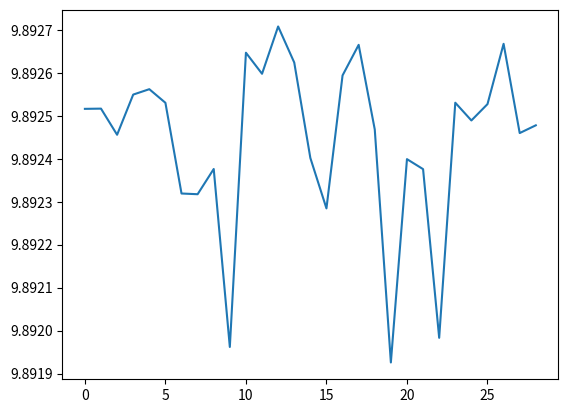

Here is the Python script that generated this plot:
# 这是一个示例 Python 脚本。

# 按 Shift+F10 执行或将其替换为您的代码。
# 按 双击 Shift 在所有地方搜索类、文件、工具窗口、操作和设置。
import math
import random
import matplotlib.pyplot as plt

WORKER_NUMBER = 4
TARGET_NUMBER = 10
MIDDLE = 100
BAD_CHANCE = 20
CRYPTOGRAPHIC_NUMBER = 2 ** 16
BAD_RANGE = 30
GOOD_RANGE = 15


def data_generation(workers_number, target_number, bad_chance, middle, bad_range, good_range):
    data_bank = []
    worker_state = []
    for worker in range(workers_number):
        worker_data_bank = []
        worker_bad_chance = random.randint(0, 100)
        for target in range(target_number):
            if worker_bad_chance < bad_chance:
                temp = random.randint(- bad_range, bad_range)
                if temp < 0:
                    temp = temp - 10
                else:
                    temp = temp + 10
                worker_data_bank.append(middle + temp)
            else:
                worker_data_bank.append(random.randint(middle - good_range, middle + good_range))
        data_bank.append(worker_data_bank)
        if worker_bad_chance < bad_chance:
            worker_state.append("bad")
        else:
            worker_state.append("good")
    return data_bank, worker_state


data, state = data_generation(WORKER_NUMBER, TARGET_NUMBER, BAD_CHANCE, MIDDLE, BAD_RANGE, GOOD_RANGE)

S1 = []
S2 = []
S3 = []


def divide_to_three(data, workers_number, target_number):
    r = []
    for target in range(target_number):
        r1 = random.random()
        r2 = random.uniform(0, r1)
        r3 = 1 - r1 - r2
        r.append([r1, r2, r3])

    for worker in range(workers_number):
        worker_temp_s1 = []
        worker_temp_s2 = []
        worker_temp_s3 = []

        for target in range(target_number):
            data_item = data[worker][target]
            worker_temp_s1.append(data_item * r[target][0])
            worker_temp_s2.append(data_item * r[target][1])
            worker_temp_s3.append(data_item * r[target][2])

        S1.append(worker_temp_s1)
        S2.append(worker_temp_s2)
        S3.append(worker_temp_s3)


divide_to_three(data, WORKER_NUMBER, TARGET_NUMBER)
S = S1, S2, S3


def main(iteration):
    def truth_discovery(databank, workers_number, target_number, iterations):
        truth_S1 = []
        truth_S2 = []
        truth_S3 = []
        truth = [truth_S1, truth_S2, truth_S3]
        w_S1 = []
        w_S2 = []
        w_S3 = []
        w = [w_S1, w_S2, w_S3]
        # 第一轮 随机生成真值
        for i in range(target_number):
            truth_S1.append(random.randint(0, CRYPTOGRAPHIC_NUMBER))
            truth_S2.append(random.randint(0, CRYPTOGRAPHIC_NUMBER))
            truth_S3.append(random.randint(0, CRYPTOGRAPHIC_NUMBER))

        for round in range(iterations):
            # 安全权重更新
            for k in range(3):
                numerator = 0
                for i in range(workers_number):
                    for j in range(target_number):
                        numerator += (S[k][i][j] - truth[k][j]) ** 2

                for i in range(workers_number):
                    denominator = 0
                    for j in range(target_number):
                        denominator += (S[k][i][j] - truth[k][j]) ** 2

                    w[k].append(math.log(numerator / denominator, 10))

            # 安全真值更新
            for k in range(3):
                for j in range(target_number):
                    numerator = 0
                    denominator = 0
                    for i in range(workers_number):
                        numerator += w[k][i] * S[k][i][j]
                        denominator += w[k][i]

                    truth[k][j] = numerator / denominator

        return truth, w

    truth, w = truth_discovery(data, WORKER_NUMBER, TARGET_NUMBER, iteration)

    w_worker = []
    truth_target = []
    for i in range(WORKER_NUMBER):
        w_sum = 0
        for k in range(3):
            w_sum += w[k][i]
        w_worker.append(w_sum)
    for j in range(TARGET_NUMBER):
        truth_sum = 0
        for k in range(3):
            truth_sum += truth[k][j] % CRYPTOGRAPHIC_NUMBER
        truth_sum %= CRYPTOGRAPHIC_NUMBER
        #truth_sum = int(truth_sum)
        truth_target.append(truth_sum)

    good_min = 10000
    good_max = 0
    bad_min = 10000
    bad_max = 0

    for i in range(WORKER_NUMBER):
        if state[i] == "good":
            if w_worker[i] > good_max:
                good_max = w_worker[i]
            if w_worker[i] < good_min:
                good_min = w_worker[i]
        else:
            if w_worker[i] > bad_max:
                bad_max = w_worker[i]
            if w_worker[i] < bad_min:
                bad_min = w_worker[i]

    def print_info():
        print("-" * 50)
        print("this is generated data")
        print(data)
        print(state)
        print("-" * 50)
        print("this is weight")
        print(w_worker)
        print("good_min: " + str(good_min))
        print("good_max: " + str(good_max))
        print("bad_min: " + str(bad_min))
        print("bad_max: " + str(bad_max))
        print("-" * 50)
        print("this is truth")
        print(truth)
        print(truth_target)

    print_info()

    RMSE = 0
    for truth in truth_target:
        RMSE += (truth - MIDDLE) ** 2
    RMSE = math.sqrt(RMSE / TARGET_NUMBER)
    return RMSE


RMSE = []


def test(iteration_range):
    for iteration in range(1, iteration_range):
        RMSE.append(main(iteration))


test(30)
plt.plot(RMSE)
plt.show()